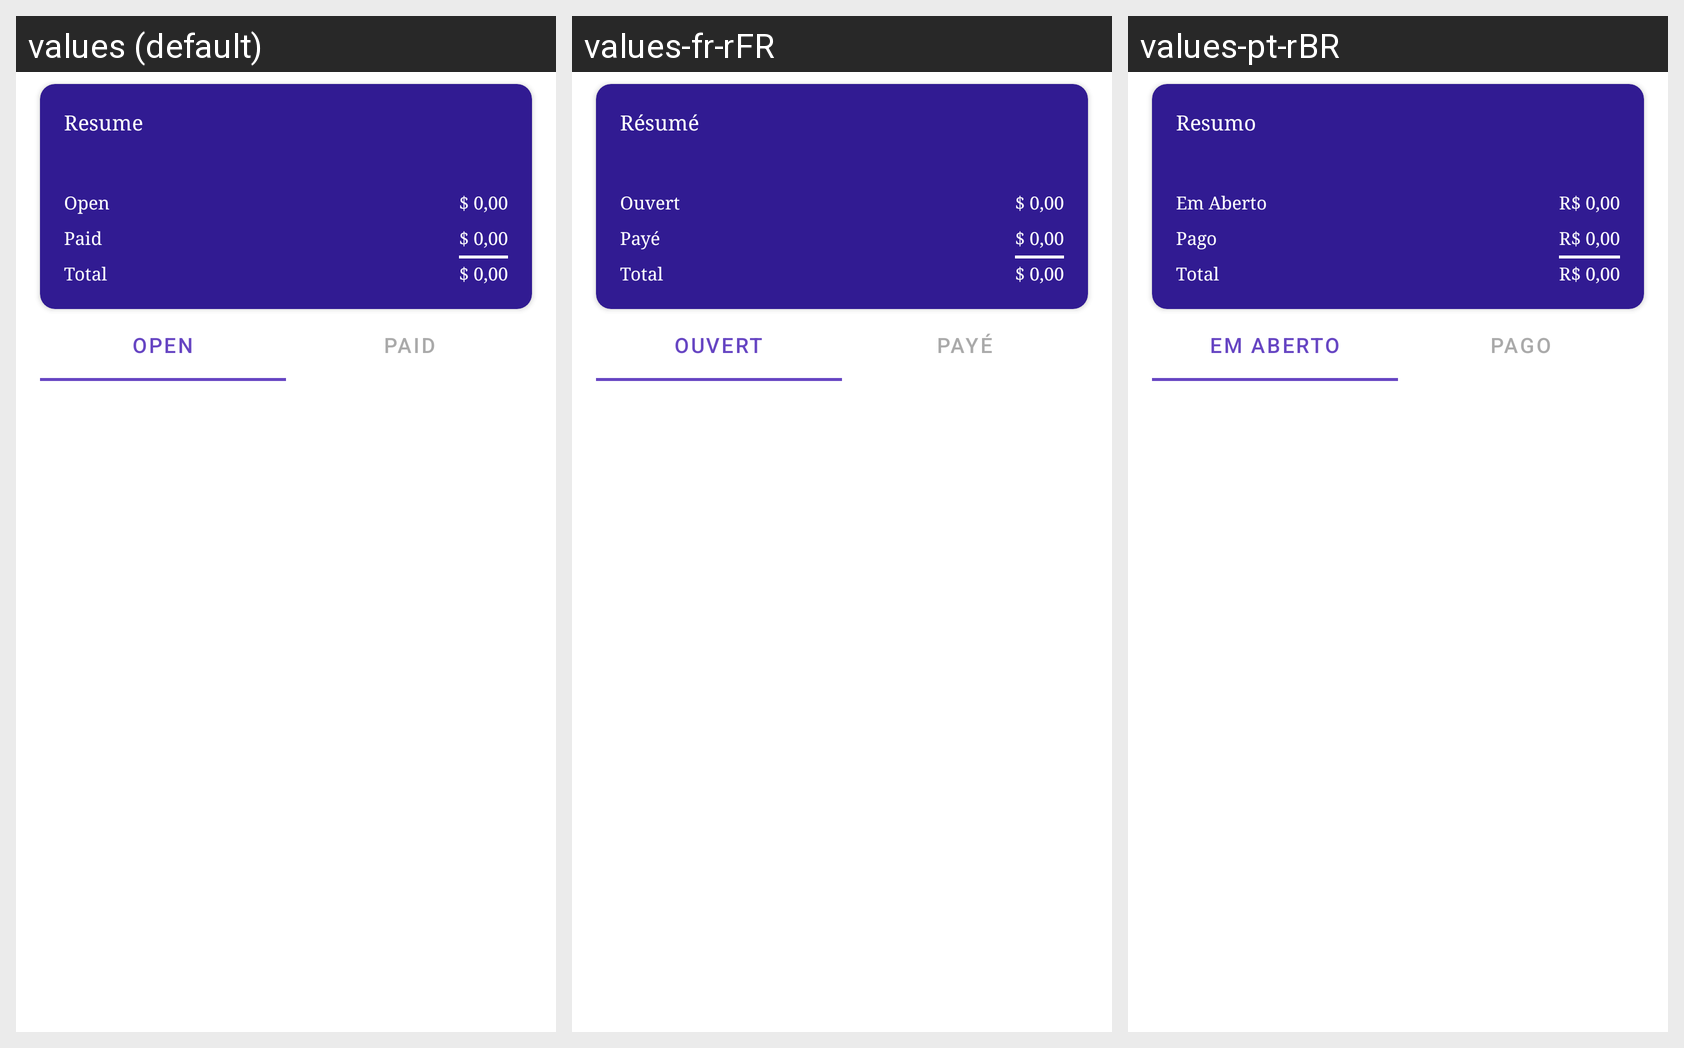

The same Android screen rendered under several of its app's locales, left to right. List the strings drawn on it with the default value and each locale's translation.
Android screen res/layout/fragment_list_release.xml rendered under 3 locales, left to right: values (default), values-fr-rFR, values-pt-rBR. Device: Nexus 5 (rendered at 1080×1920; each locale shown at half size, 540×960, under a caption strip naming it); theme AppTheme.
Strings drawn on this screen, with the default value and each locale's value (text and hints the layout hard-codes, and strings that could not be matched under every locale, appear in the picture but are not listed):

resume
  values: Resume
  values-fr-rFR: Résumé
  values-pt-rBR: Resumo

open
  values: Open
  values-fr-rFR: Ouvert
  values-pt-rBR: Em Aberto

paid
  values: Paid
  values-fr-rFR: Payé
  values-pt-rBR: Pago

total
  values: Total
  values-fr-rFR: Total
  values-pt-rBR: Total

zero_value
  values: $ 0,00
  values-fr-rFR: $ 0,00
  values-pt-rBR: R$ 0,00
